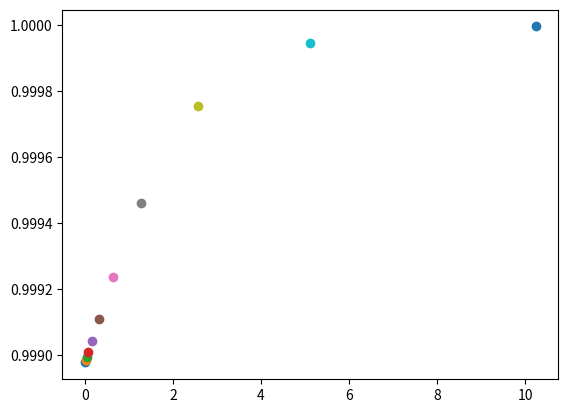

Generate this figure with matplotlib:
import numpy as np
import matplotlib.pyplot as plt


def G_tT(t, T):
    if R == 0:
        return np.eye(3) * (T - t)
    else:
        return np.asmatrix([[T-t, 0, 0],[0, (np.exp(R*T) - np.exp(R*t))/R, 0],[0, 0, 0.5 * (np.exp(2*R*T) - np.exp(2*R*t))/R]])

def M_tT(t, T, psi):
    print("psi = ", psi, "G = ", G_tT(t, T))
    return np.linalg.inv(np.eye(3) + psi.dot(G_tT(t, T)))

def E_tT(t, T, phi, psi):
    G = G_tT(t, T)
    M = M_tT(t, T, psi)
    ans = np.sqrt(np.linalg.det(M_tT(t, T, psi))) * np.exp(0.5 * phi.dot(G.dot(M.dot(phi.T))))
    return ans

def Theta(t, T, phi, psi):
    M = M_tT(t, T, psi)
    print("M = ", M)
    return [M.dot(phi.T).T, M.dot(psi)]

def G_Tk_y1(G):
    return G[1,1]

def G_Tk_y2(G):
    return G[2,2]

def Exp_A_T2():
    theta = Theta(T[1], T[2], phi_n(2) + phi_y(2), psi_n(2) + psi_y(2))
    theta_phi = theta[0]
    theta_psi = theta[1]
    N = E_tT(0, T[2], phi_n(2), psi_n(2)) * E_tT(0, T[1], phi_n(1) + phi_y(1), psi_n(1) + psi_y(1))
    D = E_tT(T[1], T[2], phi_n(2) + phi_y(2), psi_n(2) + psi_y(2)) \
        * E_tT(0, T[1], phi_y(1) + theta_phi, psi_y(1) + theta_psi) \
        * E_tT(0, T[1], phi_n(1), psi_n(1))
    e_A_T1 =  E_tT(0, T[1], phi_n(1), psi_n(1)) / E_tT(0, T[1], phi_n(1) + phi_y(1), psi_n(1) + psi_y(1))
    e_A_T1_A_T2 = E_tT(0, T[2], phi_n(2), psi_n(2))/ (E_tT(T[1], T[2], phi_n(2) + phi_y(2), psi_n(2) + psi_y(2))
                                                      * E_tT(0, T[1], phi_y(1) + theta_phi, psi_y(1) + theta_psi))
    print("e_A_T1 = ", e_A_T1, "e_A_T1_T2 = ", e_A_T1_A_T2, "e_A_T2 = ", e_A_T1_A_T2/e_A_T1, "N/D = ", N/D)
    print("e_0_T2 = ", E_tT(0, T[2], phi_n(2), psi_n(2)), "e_prod = ", E_tT(T[1], T[2], phi_n(2) + phi_y(2), psi_n(2) + psi_y(2)) * E_tT(0, T[1], phi_y(1) + theta_phi, psi_y(1) + theta_psi))
    print("E_12 = ", E_tT(T[1], T[2], phi_n(2) + phi_y(2), psi_n(2) + psi_y(2)))
    print("H0 = ", phi_n(2) + phi_y(2), "H1 = ", psi_n(2) + psi_y(2))
    print("E_01 = ", E_tT(0, T[1], phi_y(1) + theta_phi, psi_y(1) + theta_psi))
    print("H0 = ", phi_y(1) + theta_phi, "H1 = ", psi_y(1) + theta_psi)
    return N/D

def phi_n(i):
    return np.matrix([0, 0, 0])

def psi_n(i):
    return np.matrix([[0, 0, 0], [0, 0, 0], [0, 0, 0]])

def phi_y(i):
    return np.matrix([0, phi_y1[i-1], 0])

def psi_y(i):
    return np.matrix([[0, 0, 0], [0, psi_y1[i-1], psi_y1y2[i-1]], [0, psi_y1y2[i-1], 0]])


R_test = 0.01 * np.array([0, 2, 4, 8, 16, 32, 64, 128, 256, 512, 1024])
# R_test = 0.01 * np.array([0])
for R in R_test:
    T = np.array([0, 1, 2])
    G = [G_tT(0, T[1]), G_tT(0, T[2])]
    G_y1 = [G_Tk_y1(G[0]), G_Tk_y1(G[1])]
    G_y2 = [G_Tk_y2(G[0]), G_Tk_y2(G[1])]
    Sigma_Tk_y = 0.045
    v_Tk_y = 0.8
    rho_Tk_y = -np.pi/2
    rho_t_ny1 = 0.0
    K_Tk_y = np.sqrt(np.sin(v_Tk_y)**2 * np.sin(rho_Tk_y)**2 + 1)

    phi_y1_tild = Sigma_Tk_y * np.cos(v_Tk_y)/K_Tk_y
    phi_y1 = [-phi_y1_tild/np.sqrt(G_y1[0]), -phi_y1_tild/np.sqrt(G_y1[1])]

    psi_y1_tild = Sigma_Tk_y * np.sin(v_Tk_y) * np.sin(rho_Tk_y) / K_Tk_y
    psi_y1 = [-2 * psi_y1_tild/G_y1[0], -2 * psi_y1_tild/G_y1[1]]

    psi_y1y2_tild = -Sigma_Tk_y * np.sin(v_Tk_y) * np.cos(rho_Tk_y) / K_Tk_y
    psi_y1y2 = [-psi_y1y2_tild/np.sqrt(G_y1[0] * G_y2[0]), -psi_y1y2_tild/np.sqrt(G_y1[1] * G_y2[1])]

    e_A_T2 = Exp_A_T2()
    res = e_A_T2 * E_tT(0, T[2], phi_n(2) + phi_y(2), psi_n(2) + psi_y(2))/E_tT(0, T[2], phi_n(2), psi_n(2))
    plt.plot(R, res, 'o')
    print("Exp_A_T2 = ", e_A_T2, "res = ", res)

plt.show()